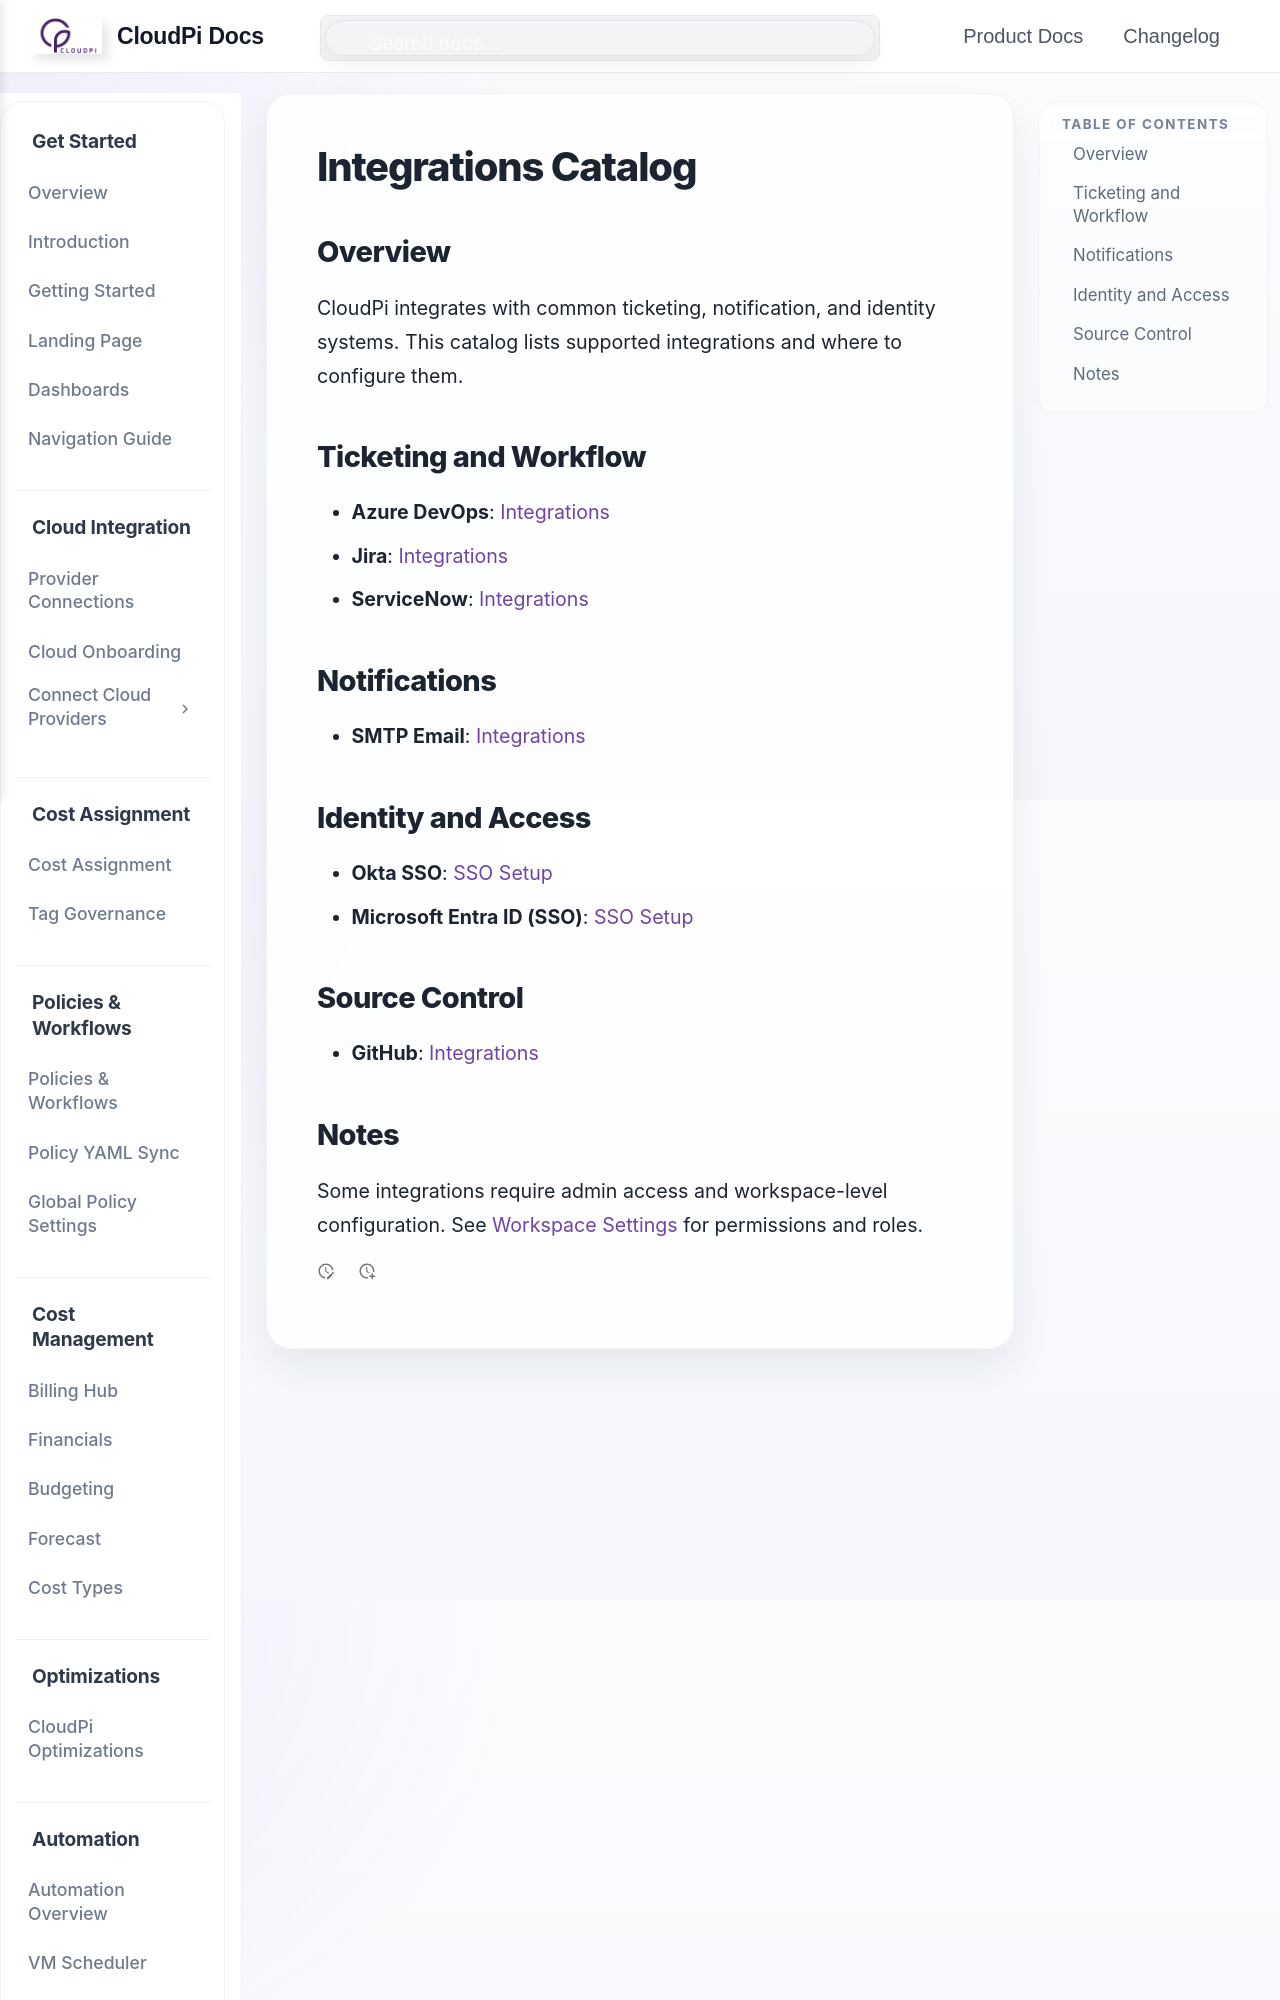

repository: PurpleDataInc-TX/mkdocs · page: IntegrationsCatalog/index.html · generator: mkdocs

# Integrations Catalog

## Overview
CloudPi integrates with common ticketing, notification, and identity systems. This catalog lists supported integrations and where to configure them.

## Ticketing and Workflow
- **Azure DevOps**: [Integrations](Integrations.md)
- **Jira**: [Integrations](Integrations.md)
- **ServiceNow**: [Integrations](Integrations.md)
